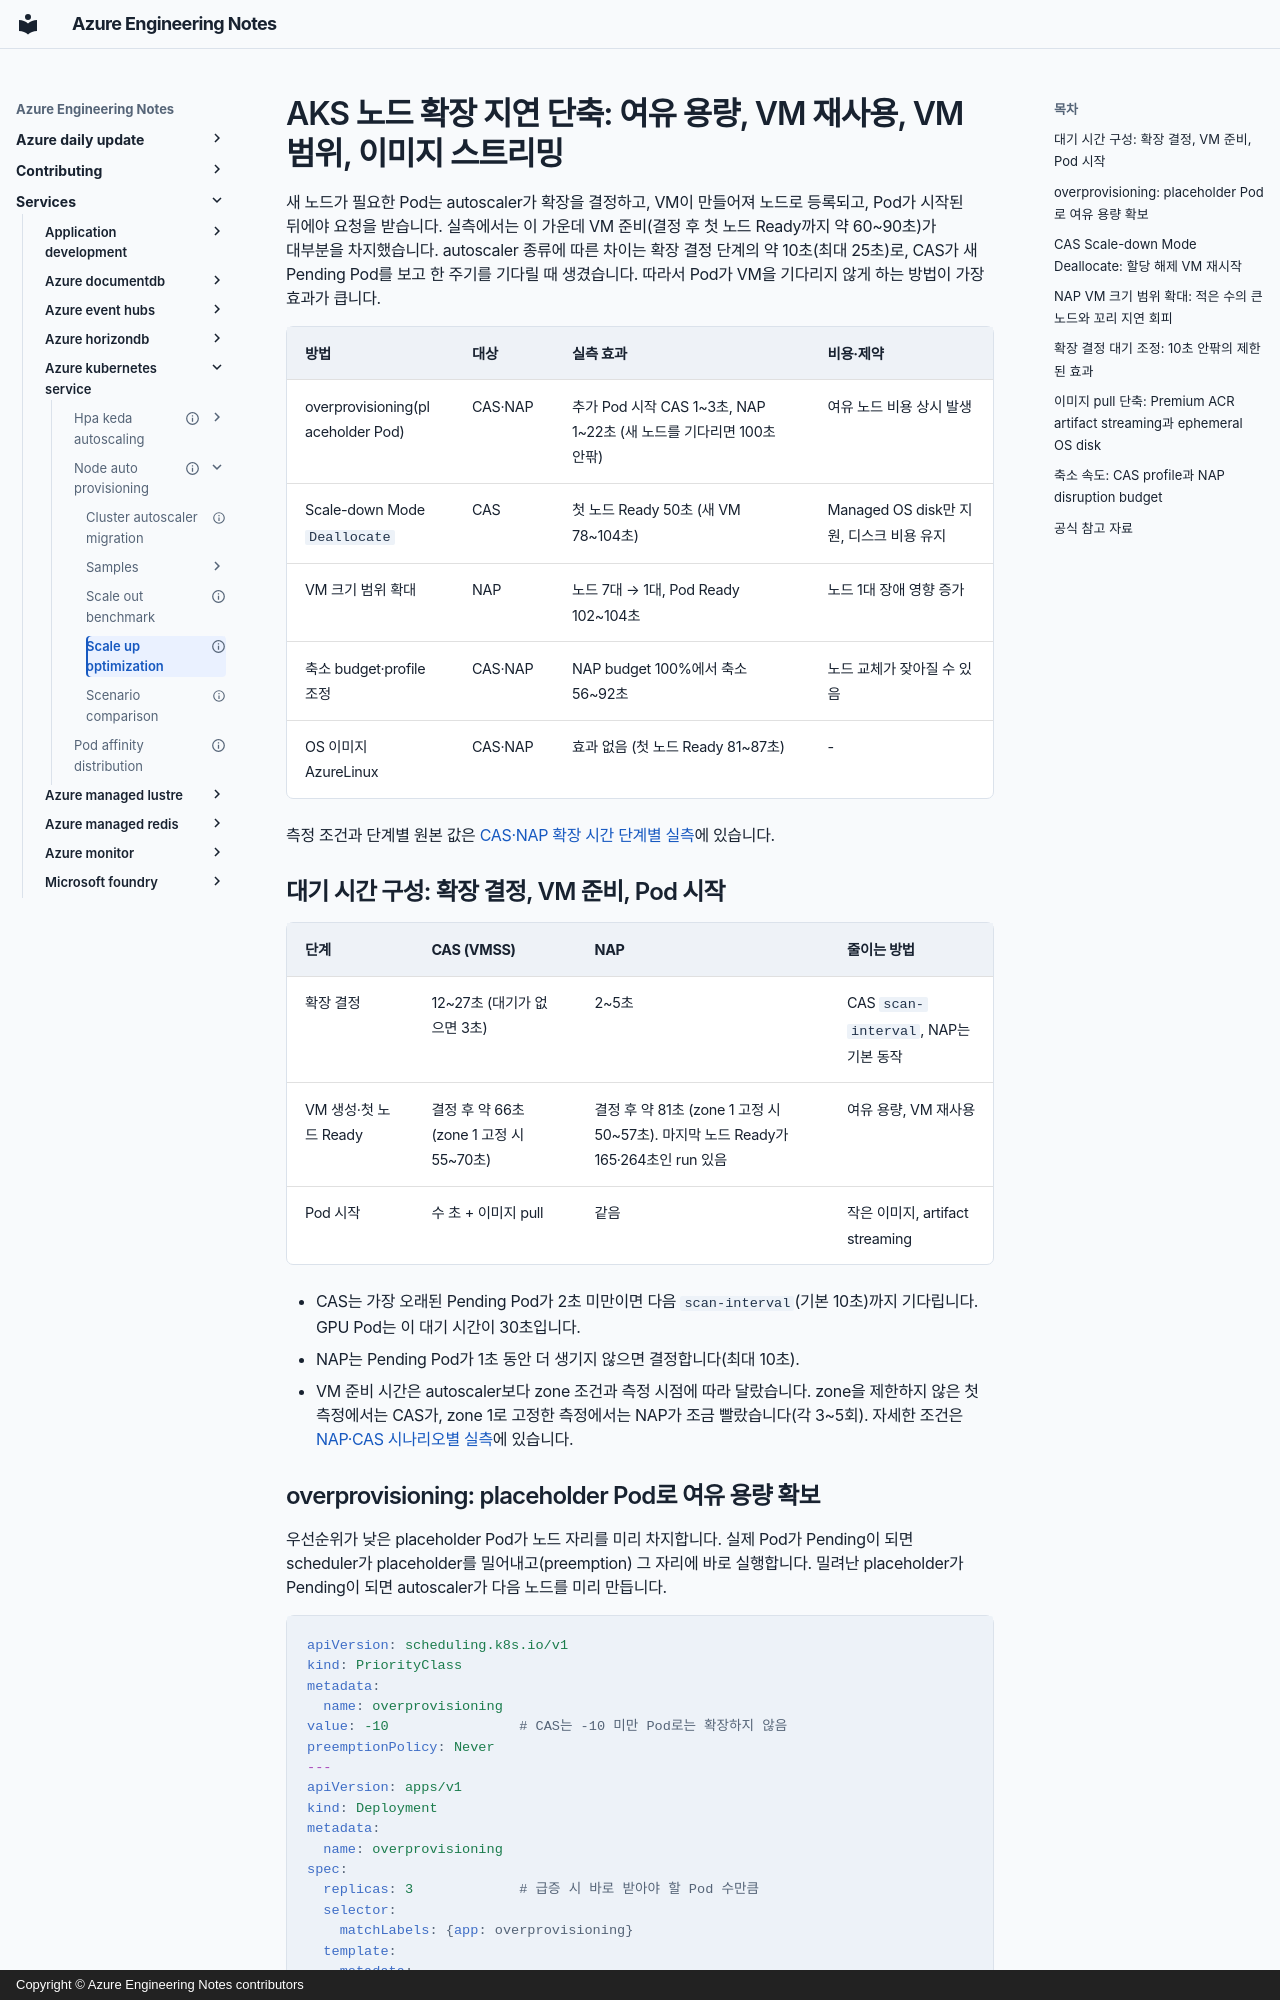

repository: hellices/devguidesample · page: services/azure-kubernetes-service/node-auto-provisioning/scale-up-optimization/index.html · generator: mkdocs · copyright: Copyright © Azure Engineering Notes contributors

---
title: "AKS 노드 확장 지연 단축: 여유 용량, VM 재사용, VM 범위, 이미지 스트리밍"
description: Cluster Autoscaler와 NAP 환경에서 Pod가 새 노드를 기다리는 시간의 단계별 구성과, 실측으로 효과를 확인한 overprovisioning, Deallocate 모드, VM 크기 범위, 축소 설정, 그 밖의 최적화 수단을 다룹니다.
document_type: guide
services: [azure-kubernetes-service]
technologies: [kubernetes, karpenter]
tags: [optimize, operate]
status: current
verification_status: verified
sources_checked_at: 2026-11-02
official_sources:
  - title: Azure Kubernetes Service (AKS) scaling overview — HPA, VPA, Cluster Autoscaler, and KEDA
    url: https://learn.microsoft.com/azure/aks/concepts-scale
  - title: Cluster autoscaling in Azure Kubernetes Service (AKS) overview
    url: https://learn.microsoft.com/azure/aks/cluster-autoscaler-overview
  - title: Use the cluster autoscaler in Azure Kubernetes Service (AKS)
    url: https://learn.microsoft.com/azure/aks/cluster-autoscaler
  - title: Use Scale-down Mode to delete/deallocate nodes in Azure Kubernetes Service (AKS)
    url: https://learn.microsoft.com/azure/aks/scale-down-mode
  - title: Configure node pools for node auto-provisioning (NAP) in Azure Kubernetes Service (AKS)
    url: https://learn.microsoft.com/azure/aks/node-auto-provisioning-node-pools
  - title: Configure AKSNodeClass resources for node auto-provisioning (NAP) in Azure Kubernetes Service (AKS)
    url: https://learn.microsoft.com/azure/aks/node-auto-provisioning-aksnodeclass
  - title: Configure node disruption policies for node auto-provisioning (NAP) nodes in Azure Kubernetes Service (AKS)
    url: https://learn.microsoft.com/azure/aks/node-auto-provisioning-disruption
  - title: Concepts - Storage in Azure Kubernetes Service (AKS)
    url: https://learn.microsoft.com/azure/aks/concepts-storage
  - title: Reduce time to deployment with Artifact Streaming on Azure Kubernetes Service (AKS) with Azure Container Registry (ACR)
    url: https://learn.microsoft.com/azure/aks/artifact-streaming
  - title: Overview of Node Auto-Provisioning (NAP) in Azure Kubernetes Service (AKS)
    url: https://learn.microsoft.com/azure/aks/node-auto-provisioning
  - title: Cluster Autoscaler FAQ
    url: https://github.com/kubernetes/autoscaler/blob/master/cluster-autoscaler/FAQ.md
  - title: Cluster Autoscaler 1.35 static_autoscaler.go
    url: https://github.com/kubernetes/autoscaler/blob/cluster-autoscaler-release-1.35/cluster-autoscaler/core/static_autoscaler.go
  - title: Karpenter Settings
    url: https://karpenter.sh/docs/reference/settings/
  - title: Karpenter Disruption
    url: https://karpenter.sh/docs/concepts/disruption/
last_verified: 2026-11-02
review_cycle_days: 180
applies_to: [AKS 1.36]
topic_order: 3
---

# AKS 노드 확장 지연 단축: 여유 용량, VM 재사용, VM 범위, 이미지 스트리밍

새 노드가 필요한 Pod는 autoscaler가 확장을 결정하고, VM이 만들어져 노드로 등록되고,
Pod가 시작된 뒤에야 요청을 받습니다. 실측에서는 이 가운데 VM 준비(결정 후 첫 노드 Ready까지 약 60~90초)가 대부분을
차지했습니다. autoscaler 종류에 따른 차이는 확장 결정 단계의 약 10초(최대 25초)로, CAS가 새 Pending
Pod를 보고 한 주기를 기다릴 때 생겼습니다. 따라서 Pod가 VM을 기다리지 않게 하는 방법이
가장 효과가 큽니다.

| 방법 | 대상 | 실측 효과 | 비용·제약 |
|---|---|---|---|
| overprovisioning(placeholder Pod) | CAS·NAP | 추가 Pod 시작 CAS 1~3초, NAP 1~22초 (새 노드를 기다리면 100초 안팎) | 여유 노드 비용 상시 발생 |
| Scale-down Mode `Deallocate` | CAS | 첫 노드 Ready 50초 (새 VM 78~104초) | Managed OS disk만 지원, 디스크 비용 유지 |
| VM 크기 범위 확대 | NAP | 노드 7대 → 1대, Pod Ready 102~104초 | 노드 1대 장애 영향 증가 |
| 축소 budget·profile 조정 | CAS·NAP | NAP budget 100%에서 축소 56~92초 | 노드 교체가 잦아질 수 있음 |
| OS 이미지 AzureLinux | CAS·NAP | 효과 없음 (첫 노드 Ready 81~87초) | - |

측정 조건과 단계별 원본 값은 [CAS·NAP 확장 시간 단계별 실측](../scale-out-benchmark/index.md)에 있습니다.
